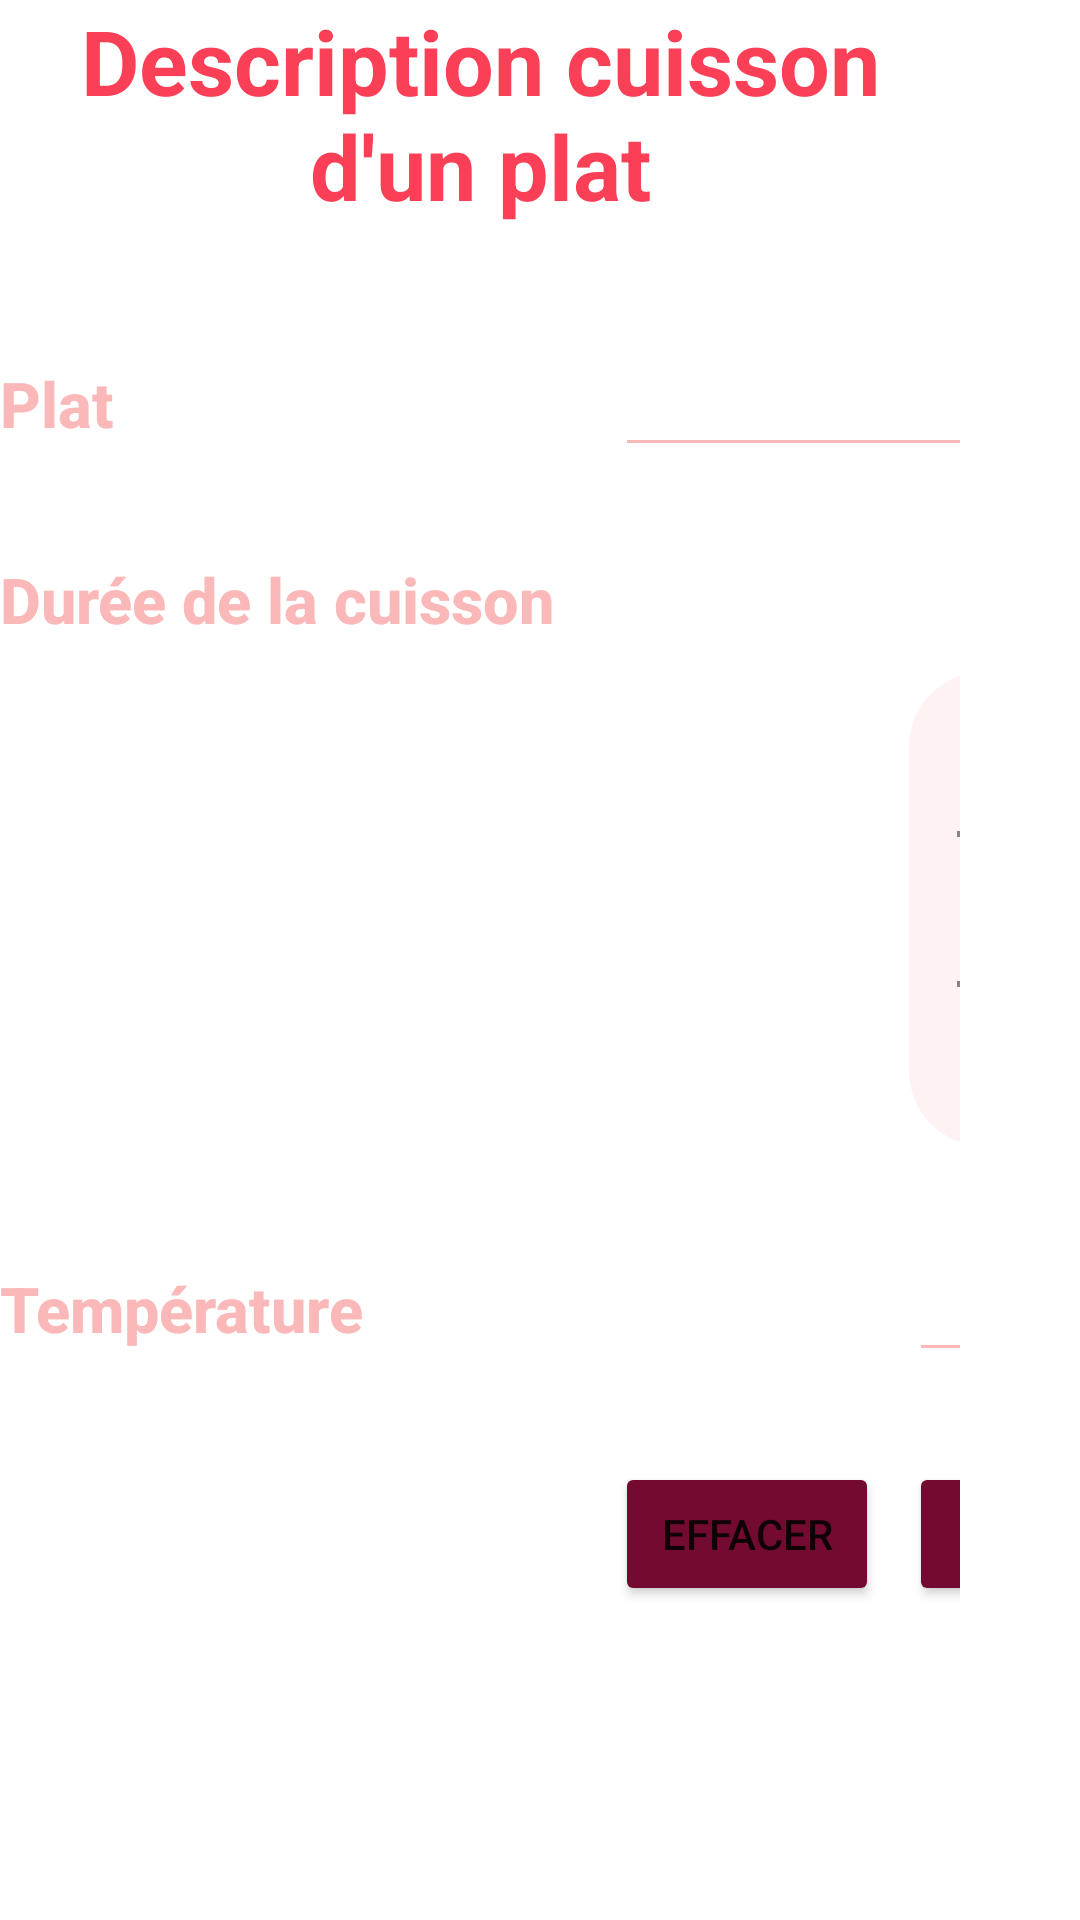

Android layout source for this screen:
<!-- AndroidManifest.xml: application theme Theme.OutilCuisson -->
<!-- res/layout/ajouter.xml -->
<?xml version="1.0" encoding="utf-8"?>
<TableLayout xmlns:android="http://schemas.android.com/apk/res/android"
    xmlns:app="http://schemas.android.com/apk/res-auto"
    xmlns:tools="http://schemas.android.com/tools"
    android:layout_width="match_parent"
    android:layout_height="match_parent"
    android:isScrollContainer="false"
    tools:context=".Ajouter"
    android:stretchColumns="2"
    android:paddingRight="@dimen/margeHorizontaleAjouter">

    <TextView
        style="@style/titre"
        android:layout_width="wrap_content"
        android:layout_height="wrap_content"
        android:text="@string/titreAjouter"/>

    
    <Space
        android:layout_marginBottom="@dimen/espaceLigne"
        android:layout_height="wrap_content"/>

    <TableRow>

        <TextView
            style="@style/textView"
            android:text="@string/labelPlat"
            android:layout_column="0"/>

        <EditText
            style="@style/editText"
            android:id="@+id/txtPlat"
            android:inputType="text"
            android:maxLength="18"
            android:layout_span="2"/>

    </TableRow>

    
    <Space
        android:layout_marginBottom="@dimen/espaceLigne"
        android:layout_height="wrap_content"/>

    <TableRow>
        <TextView
            style="@style/textView"
            android:text="@string/labelTempsCuisson"
            android:layout_column="0"
            android:layout_marginRight="@dimen/espaceTimePickerDroite"/>

    </TableRow>

    <TableRow>
        
        <TimePicker
            style="@style/background"
            android:id="@+id/timePicker"
            android:layout_width="wrap_content"
            android:layout_height="@dimen/hauteurTimePicker"
            android:layout_marginTop="@dimen/espaceTimePickerHaut"
            android:layout_column="2"
            android:timePickerMode="spinner"/>
    </TableRow>

    
    <Space
        android:layout_marginBottom="@dimen/espaceLigne"
        android:layout_height="wrap_content"/>

    <TableRow>

        <TextView
            style="@style/textView"
            android:text="@string/labelTemp"/>

        <EditText
            style="@style/editText"
            android:id="@+id/txtTempérature"
            android:maxLength="3"
            android:inputType="number"
            android:layout_column="2"/>
    </TableRow>

    
    <Space
        android:layout_marginBottom="@dimen/espaceLigne"
        android:layout_height="wrap_content"/>

    <TableRow>
        <Button
            style="@style/bouton"
            android:id="@+id/btnEffacer"
            android:text="@string/btnEffacer"
            android:layout_marginRight="@dimen/espaceBoutons"
            android:layout_column="1"/>


        <Button
            style="@style/bouton"
            android:id="@+id/btnValider"
            android:text="@string/btnValider"
            android:layout_column="2"/>
    </TableRow>

</TableLayout>
<!-- resources referenced by this layout -->
<resources>
  <dimen name="espaceBoutons">10dp</dimen>
  <dimen name="espaceLigne">30dp</dimen>
  <dimen name="espaceTimePickerDroite">20dp</dimen>
  <dimen name="espaceTimePickerHaut">10dp</dimen>
  <dimen name="hauteurTimePicker">158dp</dimen>
  <dimen name="margeHorizontaleAjouter">40dp</dimen>
  <string name="btnEffacer">Effacer</string>
  <string name="btnValider">Valider</string>
  <string name="labelPlat">Plat</string>
  <string name="labelTemp">Température</string>
  <string name="labelTempsCuisson">Durée de la cuisson</string>
  <string name="titreAjouter">Description cuisson d\'un plat</string>
  <style name="background">
          <item name="android:background">@drawable/layout_bg</item> 
      </style>
  <style name="bouton">
          <item name="android:backgroundTint">@color/bouton</item>
      </style>
  <style name="editText">
          <item name="android:textAppearance">@style/TextAppearance.AppCompat.Small</item>
          <item name="android:fontFamily">sans-serif-medium</item>
          <item name="android:backgroundTint">@color/editText</item>
          <item name="android:cursorVisible">true</item>
          <item name="android:textCursorDrawable">@drawable/color_cursor</item>
          <item name="android:textSize">@dimen/fontTextView</item>
      </style>
  <style name="textView">
          <item name="android:fontFamily">sans-serif-medium</item>
          <item name="android:textSize">@dimen/fontTextView</item>
          <item name="android:textColor">@color/textView</item>
          <item name="android:textStyle">bold</item>
      </style>
  <style name="titre">
          <item name="android:textSize">@dimen/fontTitre</item>
          <item name="android:gravity">center</item>
          <item name="android:layout_marginBottom">@dimen/marginTitre</item>
          <item name="android:textStyle">bold</item>
          <item name="android:textColor">@color/titre</item>
      </style>
  <style name="Theme.OutilCuisson" parent="Theme.MaterialComponents.DayNight.DarkActionBar">
          
          <item name="colorPrimary">@color/bouton</item>
          <item name="colorPrimaryVariant">@color/purple_700</item>
          <item name="colorOnPrimary">@color/white</item>
          
          <item name="colorSecondary">@color/teal_200</item>
          <item name="colorSecondaryVariant">@color/teal_700</item>
          <item name="colorOnSecondary">@color/black</item>
          
          <item name="android:statusBarColor" tools:targetApi="l">?attr/colorPrimaryVariant</item>
          
      </style>
  <!-- drawable layout_bg (drawable) -->
  <?xml version="1.0" encoding="UTF-8"?>
  <shape xmlns:android="http://schemas.android.com/apk/res/android">
      <solid android:color="@color/timePicker"/>
      <corners android:radius="@dimen/bordArrondiWidget"/>
  </shape>
  <color name="bouton">#730a32</color>
  <color name="editText">#fbb8b8</color>
  <!-- drawable color_cursor (drawable) -->
  <?xml version="1.0" encoding="utf-8"?>
  <shape xmlns:android="http://schemas.android.com/apk/res/android" >
      <size android:width="2dp" />
      <solid android:color="#fbb8b8"  />
  </shape>
  <dimen name="fontTextView">21sp</dimen>
  <color name="textView">#fbb8b8</color>
  <dimen name="fontTitre">30sp</dimen>
  <dimen name="marginTitre">5dp</dimen>
  <color name="titre">#fa3f57</color>
  <color name="purple_700">#FF3700B3</color>
  <color name="white">#FFFFFFFF</color>
  <color name="teal_200">#FF03DAC5</color>
  <color name="teal_700">#FF018786</color>
  <color name="black">#FF000000</color>
  <color name="timePicker">#30fbb8b8</color>
  <dimen name="bordArrondiWidget">25dp</dimen>
</resources>
